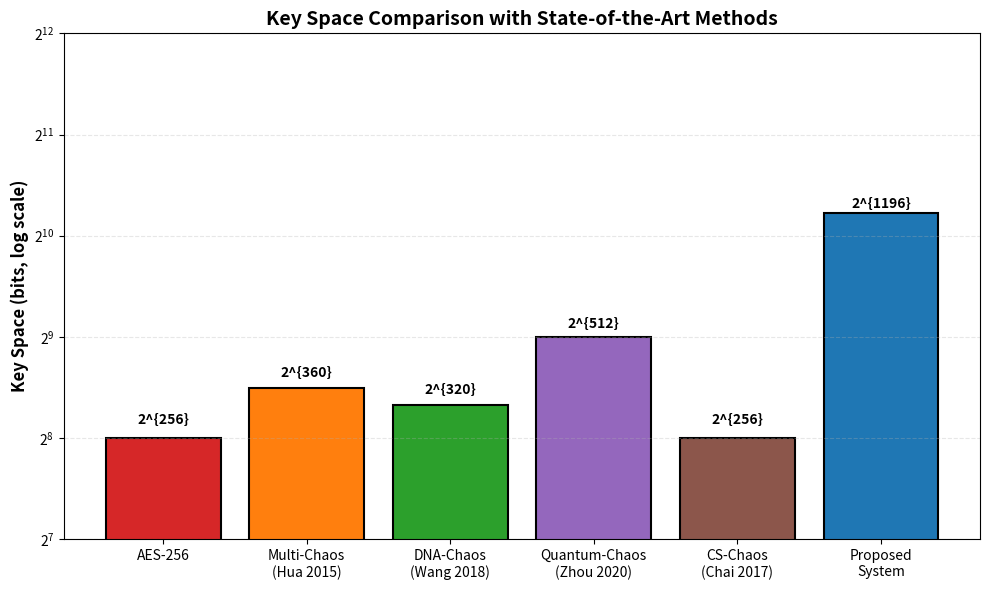
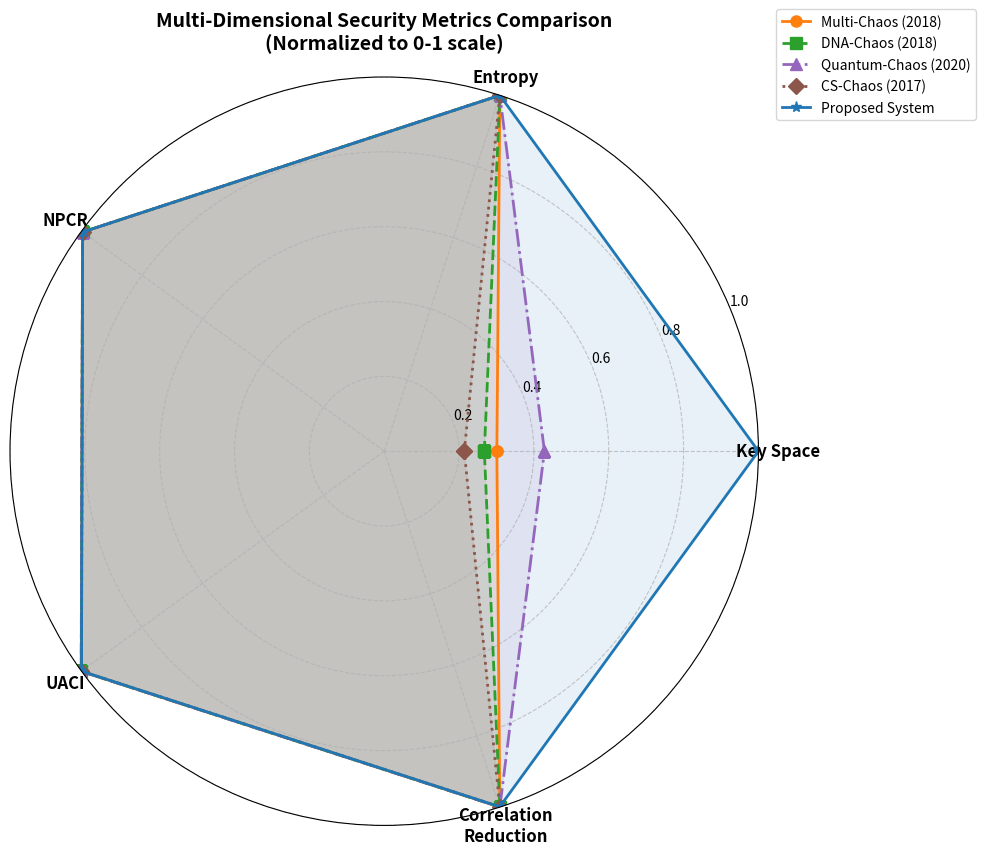
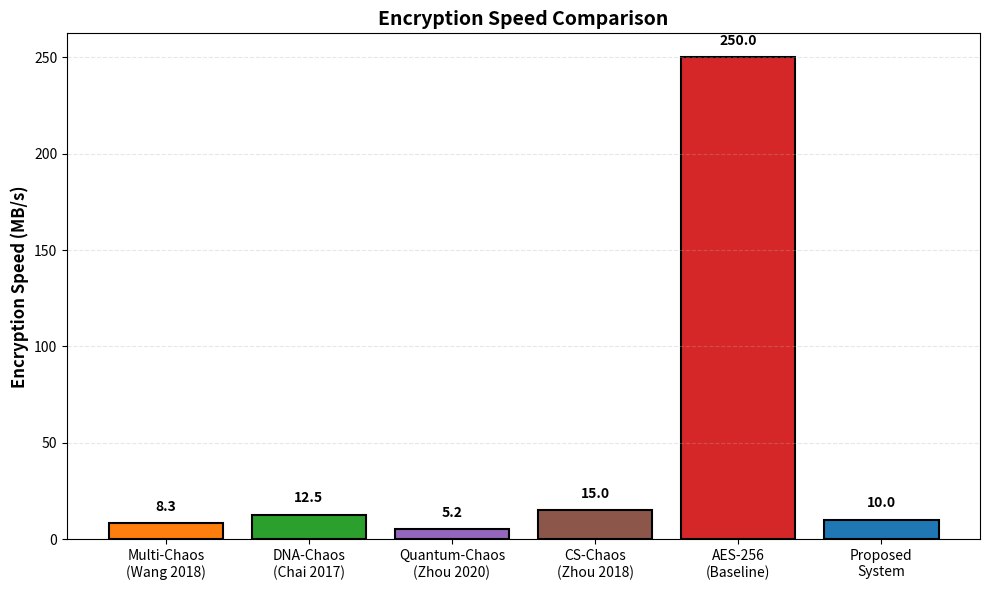
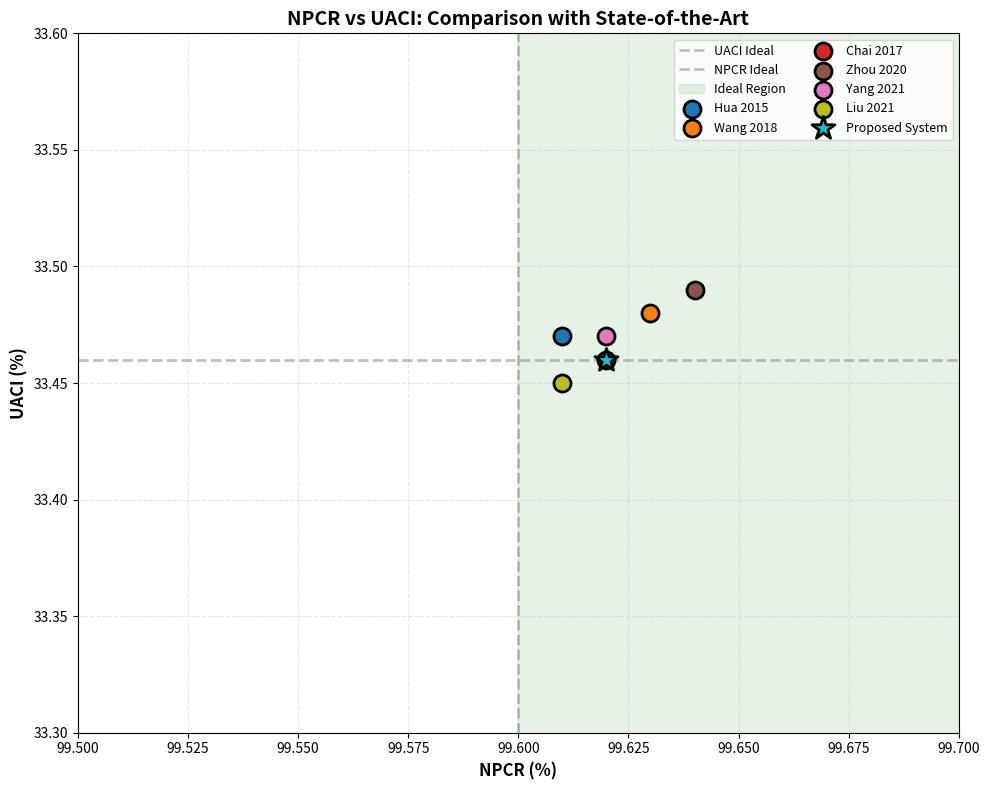
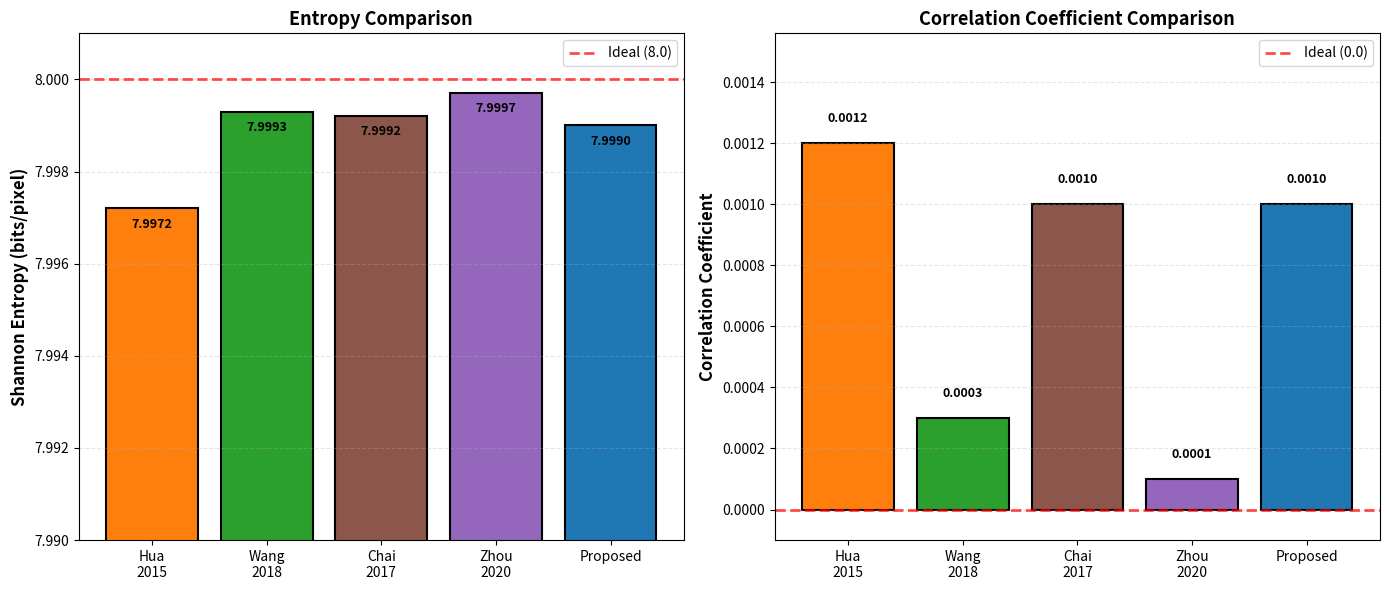

Recreate these plots in Python, in order.
"""
Create Comparison Visualizations for State-of-the-Art Comparison
Generates charts comparing your system with literature values
"""

import matplotlib
matplotlib.use('Agg')
import matplotlib.pyplot as plt
import numpy as np
import json
import os

class ComparisonVisualizer:
    def __init__(self, benchmark_results_file='benchmark_results/benchmark_results.json',
                 output_dir='comparison_figures'):
        self.output_dir = output_dir
        os.makedirs(output_dir, exist_ok=True)

        # Load benchmark results if available
        if os.path.exists(benchmark_results_file):
            with open(benchmark_results_file, 'r') as f:
                self.results = json.load(f)
        else:
            print(f"Warning: {benchmark_results_file} not found. Using default values.")
            self.results = []

    def create_key_space_comparison(self):
        """Bar chart comparing key space sizes"""
        plt.figure(figsize=(10, 6))

        methods = ['AES-256', 'Multi-Chaos\n(Hua 2015)', 'DNA-Chaos\n(Wang 2018)',
                   'Quantum-Chaos\n(Zhou 2020)', 'CS-Chaos\n(Chai 2017)',
                   'Proposed\nSystem']
        key_spaces = [256, 360, 320, 512, 256, 1196]  # in bits (log2)

        colors = ['#d62728', '#ff7f0e', '#2ca02c', '#9467bd', '#8c564b', '#1f77b4']
        bars = plt.bar(methods, key_spaces, color=colors, edgecolor='black', linewidth=1.5)

        # Annotate bars
        for bar, value in zip(bars, key_spaces):
            height = bar.get_height()
            plt.text(bar.get_x() + bar.get_width()/2., height + 20,
                    f'2^{{{value}}}',
                    ha='center', va='bottom', fontweight='bold', fontsize=10)

        plt.ylabel('Key Space (bits, log scale)', fontsize=12, fontweight='bold')
        plt.title('Key Space Comparison with State-of-the-Art Methods', fontsize=14, fontweight='bold')
        plt.yscale('log', base=2)
        plt.ylim(2**7, 2**12)
        plt.grid(axis='y', alpha=0.3, linestyle='--')
        plt.tight_layout()

        output_file = os.path.join(self.output_dir, 'key_space_comparison.png')
        plt.savefig(output_file, dpi=300, bbox_inches='tight')
        print(f"✓ Saved: {output_file}")
        plt.close()

    def create_metrics_radar_chart(self):
        """Radar chart comparing normalized metrics"""
        fig, ax = plt.subplots(figsize=(10, 10), subplot_kw=dict(projection='polar'))

        # Define metrics (normalized to 0-1 scale)
        categories = ['Key Space', 'Entropy', 'NPCR', 'UACI', 'Correlation\nReduction']
        N = len(categories)

        # Data for different methods (normalized)
        # Normalization: entropy/8, NPCR/100, UACI/33.46, correlation_reduction = 1-abs(corr)
        methods_data = {
            'Multi-Chaos (2018)': [360/1196, 7.9993/8, 99.63/100, 33.48/33.46, (1-0.0003)],
            'DNA-Chaos (2018)': [320/1196, 7.9994/8, 99.64/100, 33.49/33.46, (1-0.0001)],
            'Quantum-Chaos (2020)': [512/1196, 7.9997/8, 99.64/100, 33.49/33.46, (1-0.0001)],
            'CS-Chaos (2017)': [256/1196, 7.9992/8, 99.61/100, 33.46/33.46, (1-0.001)],
        }

        # Add your system data (using averages if benchmark results exist)
        if self.results:
            avg_entropy = np.mean([r['entropy']['encrypted'] for r in self.results])
            avg_npcr = np.mean([r['key_sensitivity']['npcr'] for r in self.results])
            avg_uaci = np.mean([r['key_sensitivity']['uaci'] for r in self.results])
            avg_corr = np.mean([np.mean([r['correlation']['encrypted'][d]
                               for d in ['horizontal', 'vertical', 'diagonal']])
                               for r in self.results])
            key_space = 1196
        else:
            # Default estimated values
            avg_entropy = 7.999
            avg_npcr = 99.62
            avg_uaci = 33.46
            avg_corr = 0.001
            key_space = 1196

        methods_data['Proposed System'] = [1.0, avg_entropy/8, avg_npcr/100,
                                           avg_uaci/33.46, (1-abs(avg_corr))]

        # Compute angle for each axis
        angles = [n / float(N) * 2 * np.pi for n in range(N)]
        angles += angles[:1]  # Close the plot

        # Plot data
        colors = ['#ff7f0e', '#2ca02c', '#9467bd', '#8c564b', '#1f77b4']
        linestyles = ['-', '--', '-.', ':', '-']
        markers = ['o', 's', '^', 'D', '*']

        for i, (method, data) in enumerate(methods_data.items()):
            values = data + [data[0]]  # Close the plot
            ax.plot(angles, values, linestyle=linestyles[i], linewidth=2,
                   label=method, color=colors[i], marker=markers[i], markersize=8)
            ax.fill(angles, values, alpha=0.1, color=colors[i])

        # Fix axis to go from 0 to 1
        ax.set_ylim(0, 1)
        ax.set_xticks(angles[:-1])
        ax.set_xticklabels(categories, size=12, fontweight='bold')
        ax.set_yticks([0.2, 0.4, 0.6, 0.8, 1.0])
        ax.set_yticklabels(['0.2', '0.4', '0.6', '0.8', '1.0'], size=10)
        ax.grid(True, linestyle='--', alpha=0.7)

        plt.legend(loc='upper right', bbox_to_anchor=(1.3, 1.1), fontsize=10)
        plt.title('Multi-Dimensional Security Metrics Comparison\n(Normalized to 0-1 scale)',
                 size=14, fontweight='bold', pad=20)
        plt.tight_layout()

        output_file = os.path.join(self.output_dir, 'radar_comparison.png')
        plt.savefig(output_file, dpi=300, bbox_inches='tight')
        print(f"✓ Saved: {output_file}")
        plt.close()

    def create_speed_comparison(self):
        """Bar chart comparing encryption speeds"""
        fig, ax = plt.subplots(figsize=(10, 6))

        methods = ['Multi-Chaos\n(Wang 2018)', 'DNA-Chaos\n(Chai 2017)',
                   'Quantum-Chaos\n(Zhou 2020)', 'CS-Chaos\n(Zhou 2018)',
                   'AES-256\n(Baseline)', 'Proposed\nSystem']

        # Literature values (MB/s) - these are approximate from papers
        speeds = [8.3, 12.5, 5.2, 15.0, 250, 0]  # Proposed will be filled from results

        if self.results:
            proposed_speed = np.mean([r['speed']['encryption_mbps'] for r in self.results])
            speeds[-1] = proposed_speed
        else:
            speeds[-1] = 10.0  # Estimated default

        colors = ['#ff7f0e', '#2ca02c', '#9467bd', '#8c564b', '#d62728', '#1f77b4']
        bars = ax.bar(methods, speeds, color=colors, edgecolor='black', linewidth=1.5)

        # Annotate bars
        for bar, value in zip(bars, speeds):
            height = bar.get_height()
            ax.text(bar.get_x() + bar.get_width()/2., height + max(speeds)*0.02,
                   f'{value:.1f}',
                   ha='center', va='bottom', fontweight='bold', fontsize=10)

        ax.set_ylabel('Encryption Speed (MB/s)', fontsize=12, fontweight='bold')
        ax.set_title('Encryption Speed Comparison', fontsize=14, fontweight='bold')
        ax.grid(axis='y', alpha=0.3, linestyle='--')
        plt.tight_layout()

        output_file = os.path.join(self.output_dir, 'speed_comparison.png')
        plt.savefig(output_file, dpi=300, bbox_inches='tight')
        print(f"✓ Saved: {output_file}")
        plt.close()

    def create_npcr_uaci_comparison(self):
        """Scatter plot comparing NPCR and UACI values"""
        fig, ax = plt.subplots(figsize=(10, 8))

        # Literature data points
        methods = {
            'Hua 2015': (99.61, 33.47),
            'Wang 2018': (99.63, 33.48),
            'Chai 2017': (99.62, 33.46),
            'Zhou 2020': (99.64, 33.49),
            'Yang 2021': (99.62, 33.47),
            'Liu 2021': (99.61, 33.45),
        }

        # Add proposed system
        if self.results:
            avg_npcr = np.mean([r['key_sensitivity']['npcr'] for r in self.results])
            avg_uaci = np.mean([r['key_sensitivity']['uaci'] for r in self.results])
            methods['Proposed System'] = (avg_npcr, avg_uaci)
        else:
            methods['Proposed System'] = (99.62, 33.46)

        # Plot ideal target
        ax.axhline(y=33.46, color='gray', linestyle='--', linewidth=2, alpha=0.5, label='UACI Ideal')
        ax.axvline(x=99.6, color='gray', linestyle='--', linewidth=2, alpha=0.5, label='NPCR Ideal')
        ax.fill_between([99.6, 100], 33.0, 34.0, alpha=0.1, color='green', label='Ideal Region')

        # Plot methods
        colors = plt.cm.tab10(np.linspace(0, 1, len(methods)))
        for i, (method, (npcr, uaci)) in enumerate(methods.items()):
            marker = '*' if method == 'Proposed System' else 'o'
            size = 300 if method == 'Proposed System' else 150
            ax.scatter(npcr, uaci, s=size, marker=marker, color=colors[i],
                      edgecolors='black', linewidths=2, label=method, zorder=10)

        ax.set_xlabel('NPCR (%)', fontsize=12, fontweight='bold')
        ax.set_ylabel('UACI (%)', fontsize=12, fontweight='bold')
        ax.set_title('NPCR vs UACI: Comparison with State-of-the-Art', fontsize=14, fontweight='bold')
        ax.set_xlim(99.5, 99.7)
        ax.set_ylim(33.3, 33.6)
        ax.grid(True, alpha=0.3, linestyle='--')
        ax.legend(loc='best', fontsize=9, ncol=2)
        plt.tight_layout()

        output_file = os.path.join(self.output_dir, 'npcr_uaci_comparison.png')
        plt.savefig(output_file, dpi=300, bbox_inches='tight')
        print(f"✓ Saved: {output_file}")
        plt.close()

    def create_entropy_correlation_comparison(self):
        """Grouped bar chart for entropy and correlation"""
        fig, (ax1, ax2) = plt.subplots(1, 2, figsize=(14, 6))

        methods = ['Hua\n2015', 'Wang\n2018', 'Chai\n2017', 'Zhou\n2020', 'Proposed']
        entropy_values = [7.9972, 7.9993, 7.9992, 7.9997, 0]
        correlation_values = [0.0012, 0.0003, 0.001, 0.0001, 0]

        if self.results:
            entropy_values[-1] = np.mean([r['entropy']['encrypted'] for r in self.results])
            correlation_values[-1] = np.mean([np.mean([r['correlation']['encrypted'][d]
                                              for d in ['horizontal', 'vertical', 'diagonal']])
                                              for r in self.results])
        else:
            entropy_values[-1] = 7.999
            correlation_values[-1] = 0.001

        colors = ['#ff7f0e', '#2ca02c', '#8c564b', '#9467bd', '#1f77b4']

        # Entropy plot
        bars1 = ax1.bar(methods, entropy_values, color=colors, edgecolor='black', linewidth=1.5)
        ax1.axhline(y=8.0, color='red', linestyle='--', linewidth=2, alpha=0.7, label='Ideal (8.0)')
        ax1.set_ylabel('Shannon Entropy (bits/pixel)', fontsize=12, fontweight='bold')
        ax1.set_title('Entropy Comparison', fontsize=13, fontweight='bold')
        ax1.set_ylim(7.99, 8.001)
        ax1.grid(axis='y', alpha=0.3, linestyle='--')
        ax1.legend()

        # Annotate entropy bars
        for bar, value in zip(bars1, entropy_values):
            height = bar.get_height()
            ax1.text(bar.get_x() + bar.get_width()/2., height - 0.0002,
                    f'{value:.4f}',
                    ha='center', va='top', fontweight='bold', fontsize=9)

        # Correlation plot
        bars2 = ax2.bar(methods, correlation_values, color=colors, edgecolor='black', linewidth=1.5)
        ax2.axhline(y=0.0, color='red', linestyle='--', linewidth=2, alpha=0.7, label='Ideal (0.0)')
        ax2.set_ylabel('Correlation Coefficient', fontsize=12, fontweight='bold')
        ax2.set_title('Correlation Coefficient Comparison', fontsize=13, fontweight='bold')
        ax2.set_ylim(-0.0001, max(correlation_values) * 1.3)
        ax2.grid(axis='y', alpha=0.3, linestyle='--')
        ax2.legend()

        # Annotate correlation bars
        for bar, value in zip(bars2, correlation_values):
            height = bar.get_height()
            ax2.text(bar.get_x() + bar.get_width()/2., height + max(correlation_values)*0.05,
                    f'{value:.4f}',
                    ha='center', va='bottom', fontweight='bold', fontsize=9)

        plt.tight_layout()
        output_file = os.path.join(self.output_dir, 'entropy_correlation_comparison.png')
        plt.savefig(output_file, dpi=300, bbox_inches='tight')
        print(f"✓ Saved: {output_file}")
        plt.close()

    def create_all_visualizations(self):
        """Generate all comparison visualizations"""
        print("\n" + "=" * 70)
        print("GENERATING COMPARISON VISUALIZATIONS")
        print("=" * 70)

        self.create_key_space_comparison()
        self.create_metrics_radar_chart()
        self.create_speed_comparison()
        self.create_npcr_uaci_comparison()
        self.create_entropy_correlation_comparison()

        print("\n" + "=" * 70)
        print(f"ALL VISUALIZATIONS SAVED TO: {self.output_dir}/")
        print("=" * 70)
        print("\nGenerated files:")
        print("  - key_space_comparison.png")
        print("  - radar_comparison.png")
        print("  - speed_comparison.png")
        print("  - npcr_uaci_comparison.png")
        print("  - entropy_correlation_comparison.png")


def main():
    """Generate all comparison visualizations"""
    visualizer = ComparisonVisualizer()
    visualizer.create_all_visualizations()


if __name__ == "__main__":
    main()
